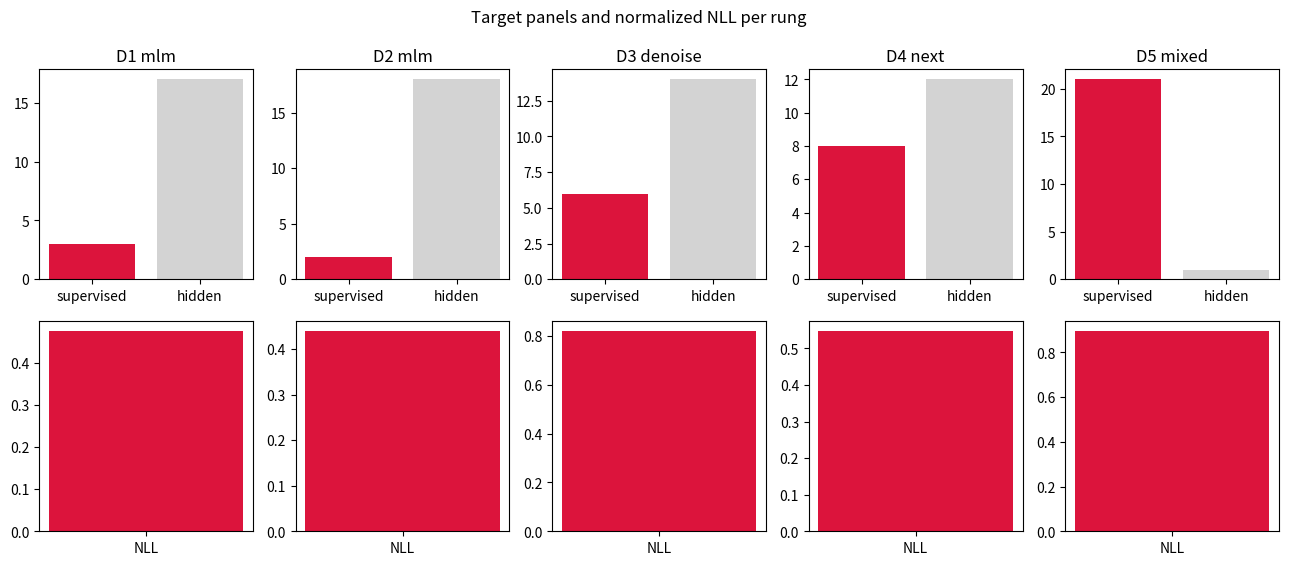
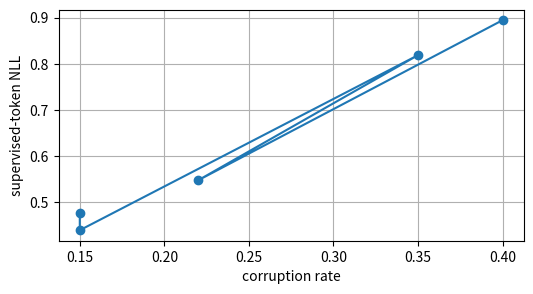

Here is the Python script that generated these plots, in order:
import math
import numpy as np
import matplotlib.pyplot as plt

RNG = np.random.default_rng(94)


def nll(probabilities):
    return -sum(math.log(max(float(p), 1e-12)) for p in probabilities)


def pretraining_ladder():
    base = ["ad", "creative", "with", "fresh", "video", "gets", "more", "clicks", "from", "mobile", "members", "during", "launch", "week", "when", "copy", "is", "clear", "and", "short"]
    return [
        {"name": "D1 one 20-token sentence", "tokens": base, "mask_rate": 0.15, "probs": [0.8, 0.6, 0.5], "objective": "mlm"},
        {"name": "D2 clean synthetic corpus", "tokens": base[:12], "mask_rate": 0.15, "probs": [0.75, 0.65, 0.55], "objective": "mlm"},
        {"name": "D3 high-corruption noisy corpus", "tokens": base[:16], "mask_rate": 0.35, "probs": [0.52, 0.48, 0.44, 0.40, 0.38], "objective": "denoise"},
        {"name": "D4 tiny real text snippets", "tokens": ["campaign", "manager", "shows", "low", "quality", "creative", "needs", "clear", "hook"], "mask_rate": 0.22, "probs": [0.62, 0.54], "objective": "next"},
        {"name": "D5 long objective comparison", "tokens": base + ["audience", "fit", "matters", "for", "return"], "mask_rate": 0.40, "probs": [0.5, 0.48, 0.42, 0.39, 0.36, 0.33], "objective": "mixed"},
    ]


def mask_positions(length, mask_rate):
    count = max(1, int(round(length * mask_rate)))
    return list(range(1, min(length, count + 1)))

def pretrain_loss(tokens, objective, probabilities, mask_rate=0.15, span_length=5):
    positions = mask_positions(len(tokens), mask_rate)
    if objective == "mlm":
        supervised = positions
    elif objective == "next":
        supervised = list(range(1, len(tokens)))
    elif objective == "denoise":
        supervised = positions
    else:
        supervised = positions + list(range(1, min(len(tokens), len(positions) + 2)))
    loss = nll(probabilities)
    compressed_length = len(tokens) - span_length + 1
    return {
        "loss": loss,
        "supervised": supervised,
        "compressed_length": compressed_length,
    }

tokens = pretraining_ladder()[0]["tokens"]
mlm_loss = pretrain_loss(tokens, "mlm", [0.8, 0.6, 0.5])["loss"]
next_loss = pretrain_loss(tokens, "next", [0.7, 0.5, 0.2])["loss"]
label_count = int(0.15 * 20)
compressed = pretrain_loss(tokens, "denoise", [0.8], span_length=5)["compressed_length"]
mixed = 0.75 * 1.4 + 0.25 * 2.0

assert round(mlm_loss, 3) == 1.427
assert round(next_loss, 3) == 2.659
assert label_count == 3
assert compressed == 16
assert round(mixed, 2) == 1.55

print("MLM loss", round(mlm_loss, 3))
print("next-token loss", round(next_loss, 3))
print("labels", label_count)
print("compressed length", compressed)
print("mixed loss", round(mixed, 2))

ladder = pretraining_ladder()
for rung in ladder:
    positions = mask_positions(len(rung["tokens"]), rung["mask_rate"])
    print(rung["name"], "tokens", len(rung["tokens"]), "objective", rung["objective"], "labels", len(positions), "sample", rung["tokens"][:6])

rows = []
for rung in ladder:
    result = pretrain_loss(rung["tokens"], rung["objective"], rung["probs"], mask_rate=rung["mask_rate"])
    token_nll = result["loss"] / max(1, len(rung["probs"]))
    rows.append({
        "name": rung["name"],
        "corruption": rung["mask_rate"],
        "token_nll": token_nll,
        "supervised": len(result["supervised"]),
        "objective": rung["objective"],
    })
for row in rows:
    print(f"{row['name']}: objective={row['objective']} supervised={row['supervised']} token_NLL={row['token_nll']:.3f}")

fig, axes = plt.subplots(2, 5, figsize=(16, 6))
for idx, row in enumerate(rows):
    axes[0, idx].bar(["supervised", "hidden"], [row["supervised"], max(1, 20 - row["supervised"])], color=["crimson", "lightgray"])
    axes[0, idx].set_title(f"D{idx + 1} {row['objective']}")
    axes[1, idx].bar(["NLL"], [row["token_nll"]], color="crimson")
fig.suptitle("Target panels and normalized NLL per rung")
plt.figure(figsize=(6, 3))
plt.plot([row["corruption"] for row in rows], [row["token_nll"] for row in rows], marker="o")
plt.xlabel("corruption rate")
plt.ylabel("supervised-token NLL")
plt.grid(True)

hard = ladder[-1]
mlm_total = nll([0.50, 0.48, 0.42])
next_total = nll([0.70, 0.68, 0.64, 0.60, 0.58, 0.55, 0.52, 0.50])
misleading = "MLM looks better" if mlm_total < next_total else "next-token looks better"
mlm_per_token = mlm_total / 3
next_per_token = next_total / 8
fixed = "MLM lower per token" if mlm_per_token < next_per_token else "next-token lower per token"
print("raw totals", round(mlm_total, 3), round(next_total, 3), misleading)
print("per-token normalized", round(mlm_per_token, 3), round(next_per_token, 3), fixed)
